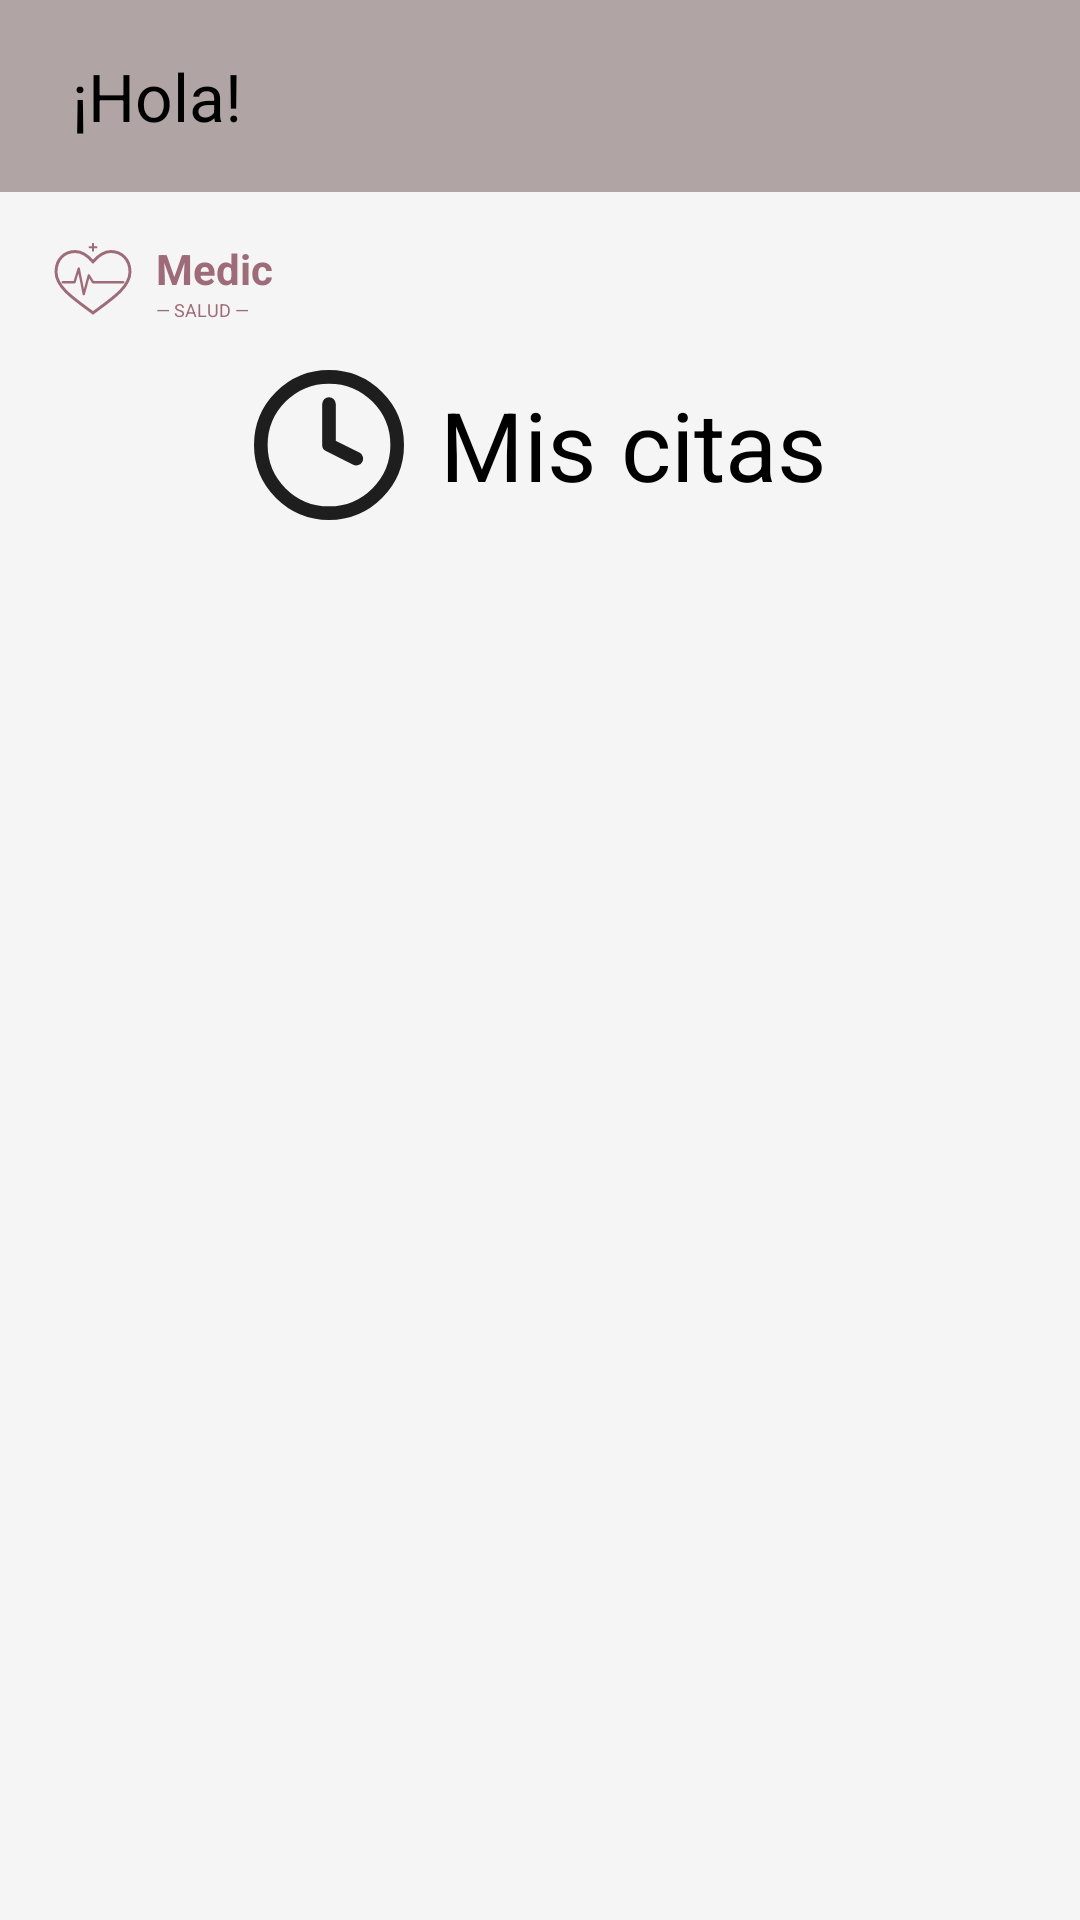

The Android layout XML behind this screen, and the referenced resources:
<!-- AndroidManifest.xml: application theme Theme.MEDICSALUD -->
<!-- res/layout/fragment_history.xml -->
<?xml version="1.0" encoding="utf-8"?>
<androidx.constraintlayout.widget.ConstraintLayout xmlns:android="http://schemas.android.com/apk/res/android"
    xmlns:app="http://schemas.android.com/apk/res-auto"
    xmlns:tools="http://schemas.android.com/tools"
    android:layout_width="match_parent"
    android:layout_height="match_parent"
    android:background="#F5F5F5"
    tools:context=".view.fragment.HistoryFragment">

    
    <LinearLayout
        android:id="@+id/topBar"
        android:layout_width="match_parent"
        android:layout_height="64dp"
        android:background="#B0A4A4"
        android:gravity="center_vertical"
        android:orientation="horizontal"
        android:paddingStart="24dp"
        android:paddingEnd="24dp"
        app:layout_constraintTop_toTopOf="parent">

        <TextView
            android:id="@+id/tvWelcome"
            android:layout_width="0dp"
            android:layout_height="wrap_content"
            android:layout_weight="1"
            android:text="¡Hola!"
            android:textColor="@color/black"
            android:textSize="22sp"
            android:textStyle="normal" />

        <ImageView
            android:id="@+id/ivUserAvatar"
            android:layout_width="40dp"
            android:layout_height="40dp"
            android:background="@drawable/outline_account_circle_24"
            android:clickable="true"
            android:focusable="true"
            android:contentDescription="Avatar de usuario" />
    </LinearLayout>

    
    <LinearLayout
        android:id="@+id/logoContainer"
        android:layout_width="wrap_content"
        android:layout_height="wrap_content"
        android:orientation="horizontal"
        android:gravity="center_vertical"
        android:layout_marginTop="16dp"
        android:layout_marginStart="16dp"
        app:layout_constraintStart_toStartOf="parent"
        app:layout_constraintTop_toBottomOf="@id/topBar">

        <ImageView
            android:layout_width="30dp"
            android:layout_height="25dp"
            android:src="@drawable/ic_logo"
            android:layout_marginEnd="6dp"
            android:contentDescription="@null" />

        <LinearLayout
            android:layout_width="wrap_content"
            android:layout_height="wrap_content"
            android:orientation="vertical">

            <TextView
                android:layout_width="wrap_content"
                android:layout_height="wrap_content"
                android:text="Medic"
                android:textSize="14sp"
                android:textStyle="bold"
                android:textColor="@color/colorPrimary" />

            <TextView
                android:layout_width="wrap_content"
                android:layout_height="wrap_content"
                android:text="— SALUD —"
                android:textSize="6sp"
                android:textColor="@color/colorPrimary" />
        </LinearLayout>
    </LinearLayout>

    
    <LinearLayout
        android:id="@+id/titleContainer"
        android:layout_width="wrap_content"
        android:layout_height="wrap_content"
        android:orientation="horizontal"
        android:gravity="center_vertical"
        android:layout_marginTop="16dp"
        app:layout_constraintEnd_toEndOf="parent"
        app:layout_constraintStart_toStartOf="parent"
        app:layout_constraintTop_toBottomOf="@id/logoContainer">

        <ImageView
            android:layout_width="50dp"
            android:layout_height="50dp"
            android:src="@drawable/ic_cita_titulo"
            android:layout_marginEnd="12dp" />

        <TextView
            android:layout_width="wrap_content"
            android:layout_height="wrap_content"
            android:text="Mis citas"
            android:textColor="@color/black"
            android:textSize="32sp" />
    </LinearLayout>

    
    <androidx.recyclerview.widget.RecyclerView
        android:id="@+id/rvHistory"
        android:layout_width="match_parent"
        android:layout_height="0dp"
        android:layout_marginTop="16dp"
        android:padding="8dp"
        app:layout_constraintBottom_toBottomOf="parent"
        app:layout_constraintTop_toBottomOf="@id/titleContainer"
        tools:listitem="@layout/item_history_appointment" />

    
    <ProgressBar
        android:id="@+id/progressBar"
        android:layout_width="wrap_content"
        android:layout_height="wrap_content"
        android:visibility="gone"
        app:layout_constraintBottom_toBottomOf="parent"
        app:layout_constraintEnd_toEndOf="parent"
        app:layout_constraintStart_toStartOf="parent"
        app:layout_constraintTop_toTopOf="parent" />

</androidx.constraintlayout.widget.ConstraintLayout>
<!-- res/layout/item_history_appointment.xml (included above) -->
<?xml version="1.0" encoding="utf-8"?>
<androidx.cardview.widget.CardView xmlns:android="http://schemas.android.com/apk/res/android"
    xmlns:app="http://schemas.android.com/apk/res-auto"
    android:layout_width="match_parent"
    android:layout_height="wrap_content"
    android:layout_margin="8dp"
    app:cardCornerRadius="12dp"
    app:cardElevation="4dp">

    <LinearLayout
        android:layout_width="match_parent"
        android:layout_height="wrap_content"
        android:orientation="horizontal"
        android:padding="16dp"
        android:gravity="center_vertical">

        <ImageView
            android:layout_width="60dp"
            android:layout_height="60dp"
            android:src="@drawable/ic_cita_list"
            android:contentDescription="Icono cita" />

        <LinearLayout
            android:layout_width="match_parent"
            android:layout_height="wrap_content"
            android:layout_marginStart="16dp"
            android:background="#D9D9D9"
            android:orientation="vertical"
            android:padding="12dp">

            <TextView
                android:id="@+id/tvHistorySpecialty"
                android:layout_width="wrap_content"
                android:layout_height="wrap_content"
                android:text="Especialidad: ..."
                android:textColor="@color/black"
                android:textStyle="bold"
                android:textSize="13sp" />

            <TextView
                android:id="@+id/tvHistoryDate"
                android:layout_width="wrap_content"
                android:layout_height="wrap_content"
                android:layout_marginTop="4dp"
                android:text="Fecha: ..."
                android:textColor="@color/black"
                android:textSize="13sp" />

            <RelativeLayout
                android:layout_width="match_parent"
                android:layout_height="wrap_content"
                android:layout_marginTop="4dp">

                <TextView
                    android:id="@+id/tvHistoryStatus"
                    android:layout_width="wrap_content"
                    android:layout_height="wrap_content"
                    android:layout_alignParentStart="true"
                    android:layout_centerVertical="true"
                    android:text="Estado: ..."
                    android:textColor="@color/black"
                    android:textSize="13sp" />

                <TextView
                    android:id="@+id/btnViewDetail"
                    android:layout_width="wrap_content"
                    android:layout_height="wrap_content"
                    android:layout_alignParentEnd="true"
                    android:background="@drawable/bg_button_black"
                    android:paddingStart="16dp"
                    android:paddingEnd="16dp"
                    android:paddingTop="4dp"
                    android:paddingBottom="4dp"
                    android:text="Ver"
                    android:textColor="@color/white"
                    android:textSize="12sp"
                    android:textStyle="bold"
                    android:clickable="true"
                    android:focusable="true" />
            </RelativeLayout>
        </LinearLayout>
    </LinearLayout>
</androidx.cardview.widget.CardView>
<!-- resources referenced by this layout -->
<resources>
  <color name="black">#FF000000</color>
  <color name="colorPrimary">#9E6B7A</color>
  <color name="white">#FFFFFFFF</color>
  <!-- drawable bg_button_black (drawable) -->
  <?xml version="1.0" encoding="utf-8"?>
  <shape xmlns:android="http://schemas.android.com/apk/res/android">
      <solid android:color="@color/colorButtonBlack" />
      <corners android:radius="10dp" />
  </shape>
  <!-- drawable ic_cita_list (drawable) -->
  <vector xmlns:android="http://schemas.android.com/apk/res/android"
      android:width="70dp"
      android:height="45dp"
      android:viewportWidth="70"
      android:viewportHeight="45">
    <path
        android:pathData="M20.333,2H68M20.333,22.25H68M20.333,42.5H68M2,2H2.037M2,22.25H2.037M2,42.5H2.037"
        android:strokeLineJoin="round"
        android:strokeWidth="4"
        android:fillColor="#00000000"
        android:strokeColor="#1E1E1E"
        android:strokeLineCap="round"/>
  </vector>
  <!-- drawable ic_cita_titulo (drawable) -->
  <vector xmlns:android="http://schemas.android.com/apk/res/android"
      android:width="44dp"
      android:height="44dp"
      android:viewportWidth="44"
      android:viewportHeight="44">
    <path
        android:pathData="M22,10V22L30,26M42,22C42,33.046 33.046,42 22,42C10.954,42 2,33.046 2,22C2,10.954 10.954,2 22,2C33.046,2 42,10.954 42,22Z"
        android:strokeLineJoin="round"
        android:strokeWidth="4"
        android:fillColor="#00000000"
        android:strokeColor="#1E1E1E"
        android:strokeLineCap="round"/>
  </vector>
  <!-- drawable ic_logo (drawable) -->
  <?xml version="1.0" encoding="utf-8"?>
  <vector xmlns:android="http://schemas.android.com/apk/res/android"
      android:width="72dp"
      android:height="64dp"
      android:viewportWidth="100"
      android:viewportHeight="88">
  
      
      <path
          android:pathData="M50,82 C28,66 6,52 6,34 C6,19 16,10 29,10 C36,10 43,14 50,22 C57,14 64,10 71,10 C84,10 94,19 94,34 C94,52 72,66 50,82 Z"
          android:strokeColor="#9E6B7A"
          android:strokeWidth="3.5"
          android:fillColor="@android:color/transparent" />
  
      
      <path
          android:pathData="M14,46 L28,46 L33,30 L39,60 L45,38 L50,46 L66,46 L86,46"
          android:strokeColor="#9E6B7A"
          android:strokeWidth="2.8"
          android:fillColor="@android:color/transparent"
          android:strokeLineCap="round"
          android:strokeLineJoin="round" />
  
      
      <path
          android:pathData="M50,1 L50,9 M46,5 L54,5"
          android:strokeColor="#9E6B7A"
          android:strokeWidth="2.5"
          android:fillColor="@android:color/transparent"
          android:strokeLineCap="round" />
  </vector>
  <style name="Theme.MEDICSALUD" parent="Base.Theme.MEDICSALUD" />
  <color name="colorButtonBlack">#1A1A1A</color>
  <style name="Base.Theme.MEDICSALUD" parent="Theme.Material3.DayNight.NoActionBar">
          
          
      </style>
</resources>
